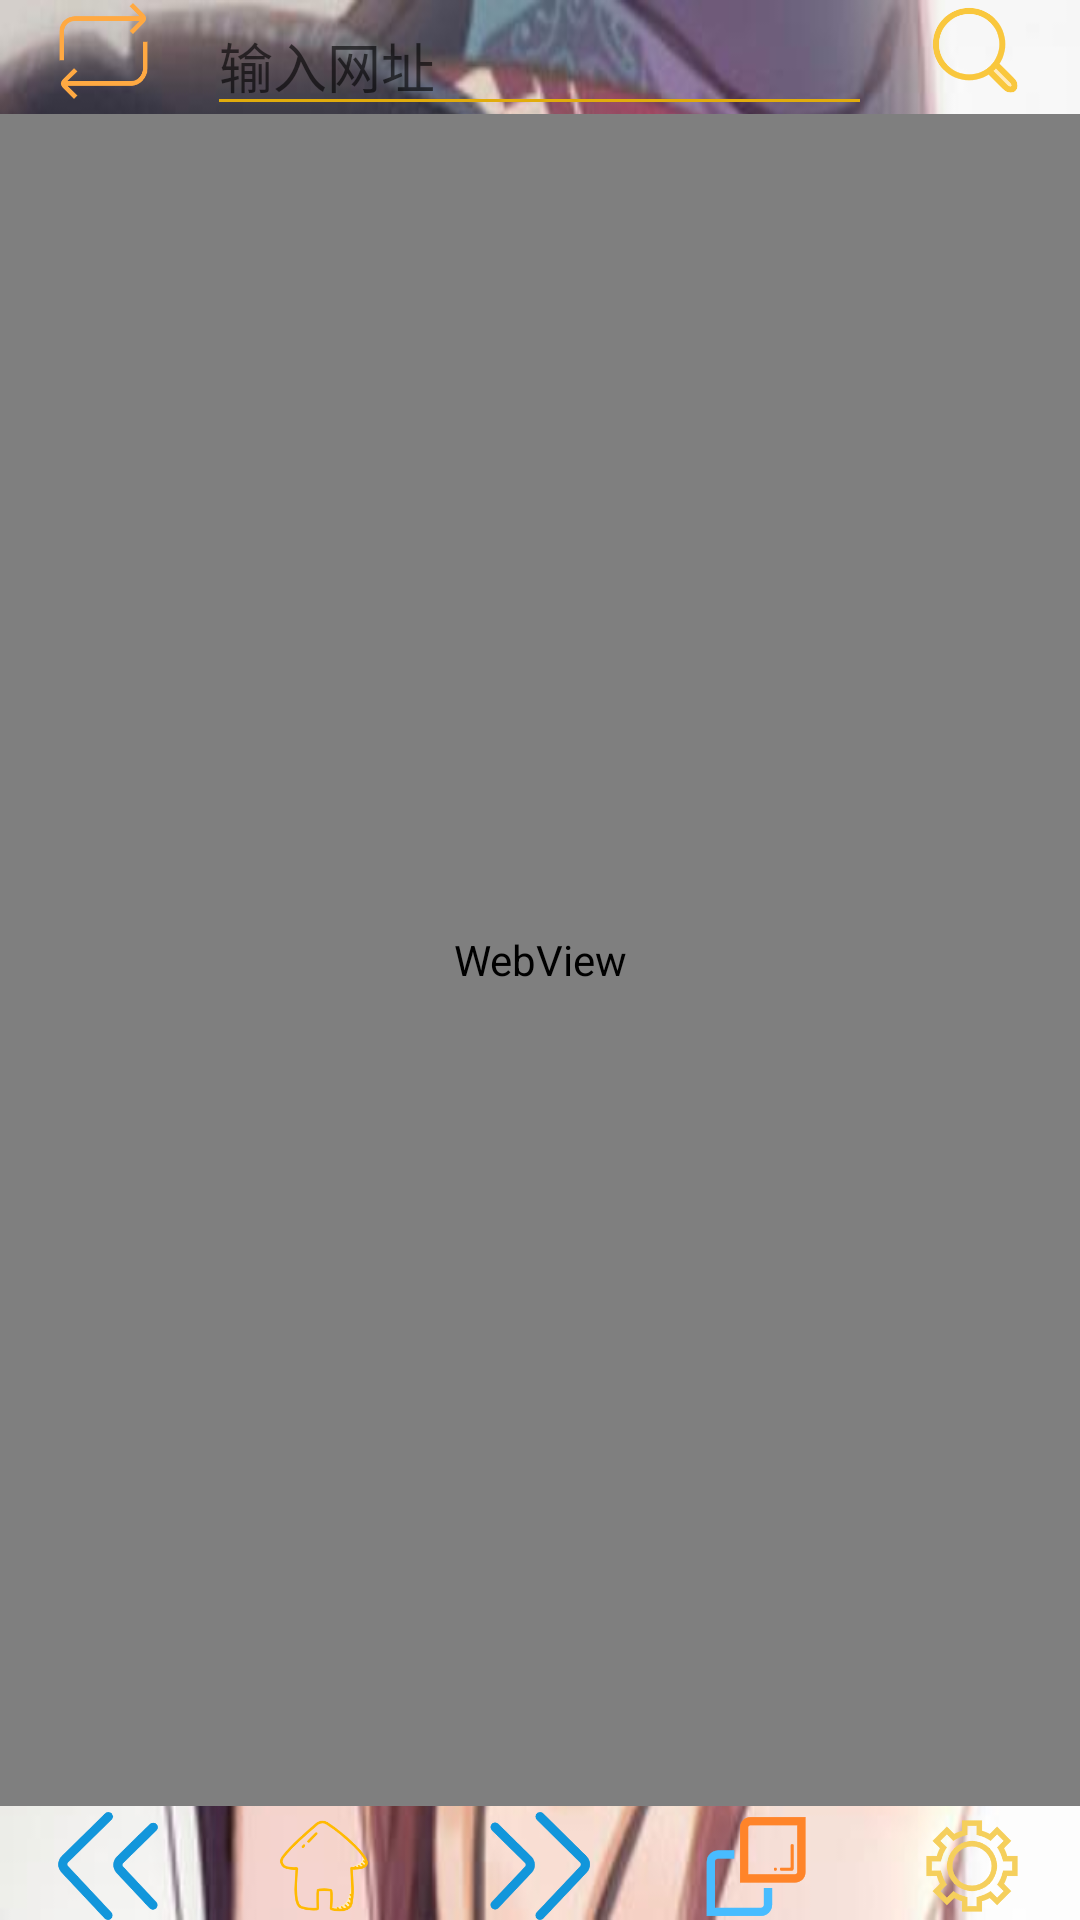

The Android layout XML behind this screen, and the referenced resources:
<!-- AndroidManifest.xml: application theme AppTheme -->
<!-- res/layout/activity_main.xml -->
<?xml version="1.0" encoding="utf-8"?>
<androidx.constraintlayout.widget.ConstraintLayout xmlns:android="http://schemas.android.com/apk/res/android"
    xmlns:app="http://schemas.android.com/apk/res-auto"
    xmlns:tools="http://schemas.android.com/tools"
    android:layout_width="match_parent"
    android:layout_height="match_parent"
    tools:context=".MainActivity"
    android:background="@drawable/women1">
    <LinearLayout
        android:layout_width="match_parent"
        android:layout_height="match_parent"
        android:orientation="vertical"
        android:id="@+id/linear1">

        <LinearLayout
            android:id="@+id/linear2"
            android:layout_width="match_parent"
            android:layout_height="190dp"
            android:layout_weight="1"
            android:orientation="horizontal">

            <ImageView
                android:id="@+id/wv_renovate"
                android:layout_width="42dp"
                android:layout_height="34dp"
                android:layout_weight="2"
                android:src="@drawable/renovate" />

            <EditText
                android:id="@+id/wv_edit"
                android:layout_width="154dp"
                android:layout_height="42dp"
                android:layout_weight="5"
                android:hint="@string/Search_Url"
                android:theme="@style/MyEditText" />

            <ImageView
                android:id="@+id/wv_search"
                android:layout_width="42dp"
                android:layout_height="34dp"
                android:layout_weight="2"
                android:src="@drawable/search2" />

        </LinearLayout>

        <LinearLayout
            android:id="@+id/linear3"
            android:layout_width="match_parent"
            android:layout_height="match_parent"
            android:layout_weight="0.5">

            <WebView
                android:id="@+id/web_view"
                android:layout_weight="1"
                android:layout_width="match_parent"
                android:layout_height="match_parent"/>
        </LinearLayout>


        <LinearLayout
            android:id="@+id/linear4"
            android:layout_width="match_parent"
            android:layout_height="190dp"
            android:layout_weight="1"
            android:gravity="bottom"
            android:orientation="horizontal">

            <ImageView
                android:id="@+id/wv_back"
                android:layout_width="wrap_content"
                android:layout_height="36dp"
                android:layout_weight="1"
                android:src="@drawable/back" />

            <ImageView
                android:id="@+id/wv_home"
                android:layout_width="wrap_content"
                android:layout_height="36dp"
                android:layout_weight="1"
                android:src="@drawable/home_page" />

            <ImageView
                android:id="@+id/wv_forward"
                android:layout_width="wrap_content"
                android:layout_height="36dp"
                android:layout_weight="1"
                android:src="@drawable/forward" />

            <ImageView
                android:id="@+id/wv_new_windows"
                android:layout_width="wrap_content"
                android:layout_height="36dp"
                android:layout_weight="1"
                android:src="@drawable/windows" />

            <ImageView
                android:id="@+id/wv_settings"
                android:layout_width="wrap_content"
                android:layout_height="36dp"
                android:layout_weight="1"
                android:src="@drawable/settings" />

        </LinearLayout>
    </LinearLayout>


</androidx.constraintlayout.widget.ConstraintLayout>
<!-- resources referenced by this layout -->
<resources>
  <!-- drawable back: png bitmap (drawable, 8441 bytes) -->
  <!-- drawable forward: png bitmap (drawable, 7946 bytes) -->
  <!-- drawable home_page: png bitmap (drawable, 9155 bytes) -->
  <!-- drawable renovate: png bitmap (drawable, 4398 bytes) -->
  <!-- drawable search2: png bitmap (drawable, 7935 bytes) -->
  <!-- drawable settings: png bitmap (drawable, 9387 bytes) -->
  <!-- drawable windows: png bitmap (drawable, 3365 bytes) -->
  <!-- drawable women1: jpg bitmap (drawable, 35571 bytes) -->
  <string name="Search_Url">输入网址</string>
  <style name="MyEditText" parent="Theme.AppCompat.Light">
          <item name="colorControlNormal">@color/yellow</item>
          <item name="colorControlActivated">@color/yellow</item>
      </style>
  <style name="AppTheme" parent="Theme.AppCompat.Light.DarkActionBar">
          
          <item name="colorPrimary">@color/colorPrimary</item>
          <item name="colorPrimaryDark">@color/colorPrimaryDark</item>
          <item name="colorAccent">@color/colorAccent</item>
      </style>
  <color name="yellow">#E1AC0D</color>
  <color name="colorPrimary">#6200EE</color>
  <color name="colorPrimaryDark">#3700B3</color>
  <color name="colorAccent">#17CDB8</color>
</resources>
